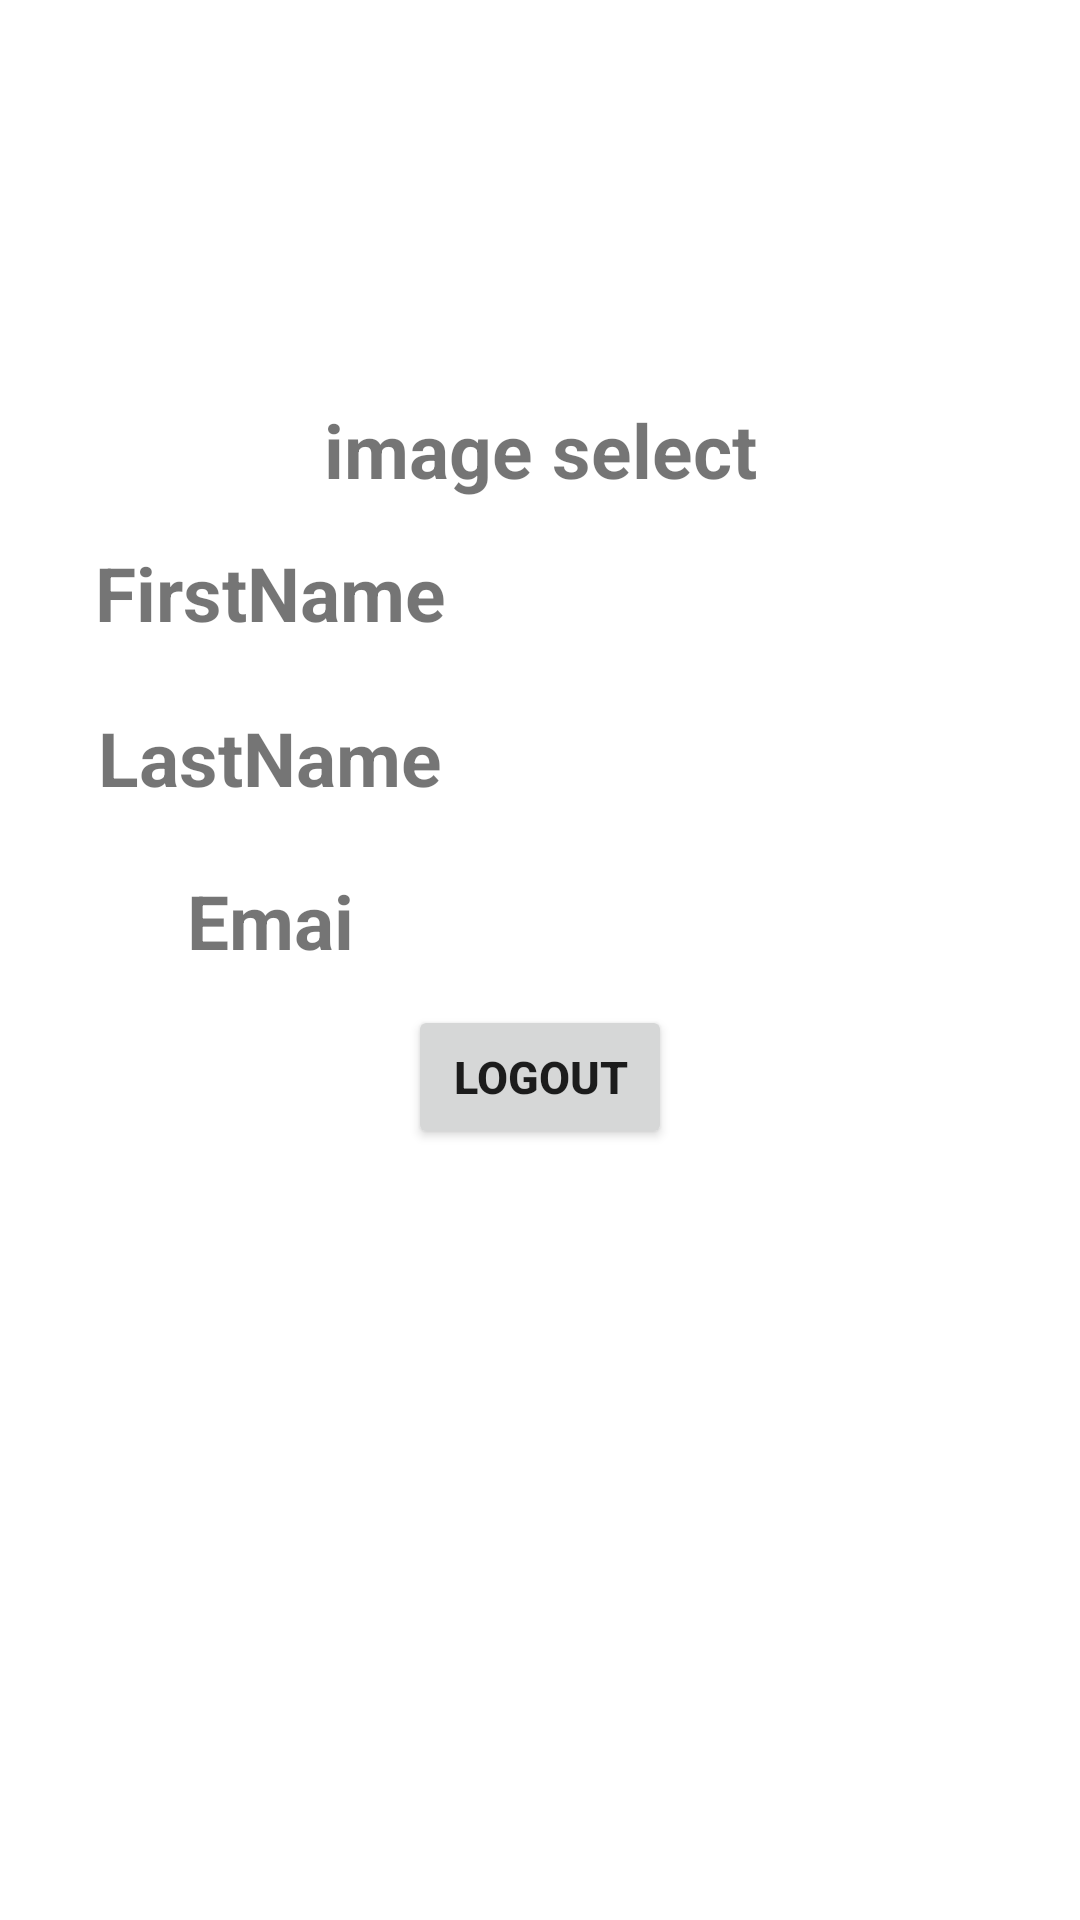

Layout XML and referenced resources for this Android screen:
<!-- AndroidManifest.xml: application theme Theme.FunDo -->
<!-- res/layout/fragment_dialog_profile.xml -->
<?xml version="1.0" encoding="utf-8"?>
<FrameLayout xmlns:android="http://schemas.android.com/apk/res/android"
    xmlns:tools="http://schemas.android.com/tools"
    android:layout_width="match_parent"
    android:layout_height="match_parent"
    tools:context=".view.DialogProfileFragment">

    <LinearLayout
        android:layout_width="wrap_content"
        android:layout_height="wrap_content"
        android:orientation="vertical">

        <ImageView
            android:id="@+id/userImg"
            android:layout_width="120dp"
            android:layout_height="120dp"
            android:layout_gravity="center"
            android:layout_marginTop="10dp"
            android:src="@drawable/profile"/>
        <TextView
            android:layout_width="match_parent"
            android:layout_height="40dp"
            android:text="image select"
            android:textSize="25sp"
            android:textStyle="bold"
            android:gravity="center"/>

        <LinearLayout
            android:layout_width="wrap_content"
            android:layout_height="wrap_content"
            android:layout_gravity="center"
            android:orientation="horizontal"
            android:padding="10dp">

            <TextView
                android:layout_width="140dp"
                android:layout_height="35dp"
                android:text="FirstName"
                android:textSize="25dp"
                android:textStyle="bold"
                android:gravity="center"
                android:layout_marginLeft="10dp"/>

            <TextView
                android:id="@+id/firstname"
                android:layout_width="180dp"
                android:layout_height="35dp"
                android:layout_marginLeft="10dp"
                android:layout_gravity="center"/>


        </LinearLayout>
        <LinearLayout
            android:layout_width="wrap_content"
            android:layout_height="wrap_content"
            android:layout_gravity="center"
            android:orientation="horizontal"
            android:padding="10dp">

            <TextView
                android:layout_width="140dp"
                android:layout_height="35dp"
                android:text="LastName"
                android:textSize="25dp"
                android:textStyle="bold"
                android:gravity="center"
                android:layout_marginLeft="10dp"/>

            <TextView
                android:id="@+id/lastname"
                android:layout_width="180dp"
                android:layout_height="35dp"
                android:layout_marginLeft="10dp"
                android:layout_gravity="center"/>


        </LinearLayout>
        <LinearLayout
            android:layout_width="wrap_content"
            android:layout_height="wrap_content"
            android:layout_gravity="center"
            android:orientation="horizontal"
            android:padding="10dp">

            <TextView
                android:layout_width="60dp"
                android:layout_height="35dp"
                android:text="Email"
                android:textSize="25dp"
                android:textStyle="bold"
                android:gravity="center"
                android:layout_marginLeft="10dp"/>

            <TextView
                android:id="@+id/email"
                android:layout_width="180dp"
                android:layout_height="35dp"
                android:layout_marginLeft="10dp"
                android:layout_gravity="center"/>


        </LinearLayout>

        <Button
            android:id="@+id/logout"
            android:layout_width="wrap_content"
            android:layout_height="wrap_content"
            android:layout_gravity="center"
            android:text="Logout"
            android:textStyle="bold"
            android:textSize="15dp"/>

    </LinearLayout>
</FrameLayout>
<!-- resources referenced by this layout -->
<resources>
  <style name="Theme.FunDo" parent="Theme.MaterialComponents.DayNight.NoActionBar">
          
          <item name="colorPrimary">@color/purple_500</item>
          <item name="colorPrimaryVariant">@color/purple_700</item>
          <item name="colorOnPrimary">@color/white</item>
          
          <item name="colorSecondary">@color/teal_200</item>
          <item name="colorSecondaryVariant">@color/teal_700</item>
          <item name="colorOnSecondary">@color/black</item>
          
          <item name="android:statusBarColor">?attr/colorPrimaryVariant</item>
          
      </style>
  <!-- not gathered from this repository: default colours our renderer supplied (Android Studio template values) -->
  <color name="purple_500">#FF6200EE</color>
  <color name="purple_700">#FF3700B3</color>
  <color name="teal_200">#FF03DAC5</color>
  <color name="teal_700">#FF018786</color>
  <color name="black">#FF000000</color>
  <color name="white">#FFFFFFFF</color>
</resources>
